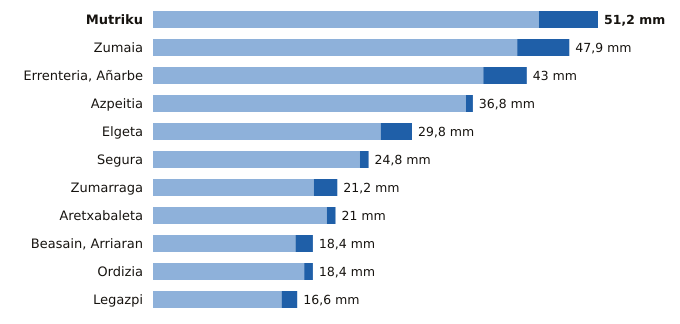

Values plotted in this chart, from the file beside it:
estacion, provincia, indicativo, mm_6_dias_anteriores, mm_hoy, mm_7_dias, horas_de_hoy
Mutriku, Gipuzkoa, 1052A, 44.4, 6.8, 51.2, 9
Zumaia, Gipuzkoa, 1041A, 41.9, 6.0, 47.9, 9
Errenteria, Añarbe, Gipuzkoa, 1021X, 38.0, 5.0, 43.0, 9
Azpeitia, Gipuzkoa, 1038X, 36.0, 0.8, 36.8, 9
Elgeta, Gipuzkoa, 1049N, 26.2, 3.6, 29.8, 9
Segura, Gipuzkoa, 1025A, 23.8, 1.0, 24.8, 9
Zumarraga, Gipuzkoa, 1037Y, 18.5, 2.7, 21.2, 9
Aretxabaleta, Gipuzkoa, 1048X, 20.0, 1.0, 21.0, 9
Beasain, Arriaran, Gipuzkoa, 1025X, 16.4, 2.0, 18.4, 9
Ordizia, Gipuzkoa, 1026X, 17.4, 1.0, 18.4, 9
Legazpi, Gipuzkoa, 1037X, 14.8, 1.8, 16.6, 9
